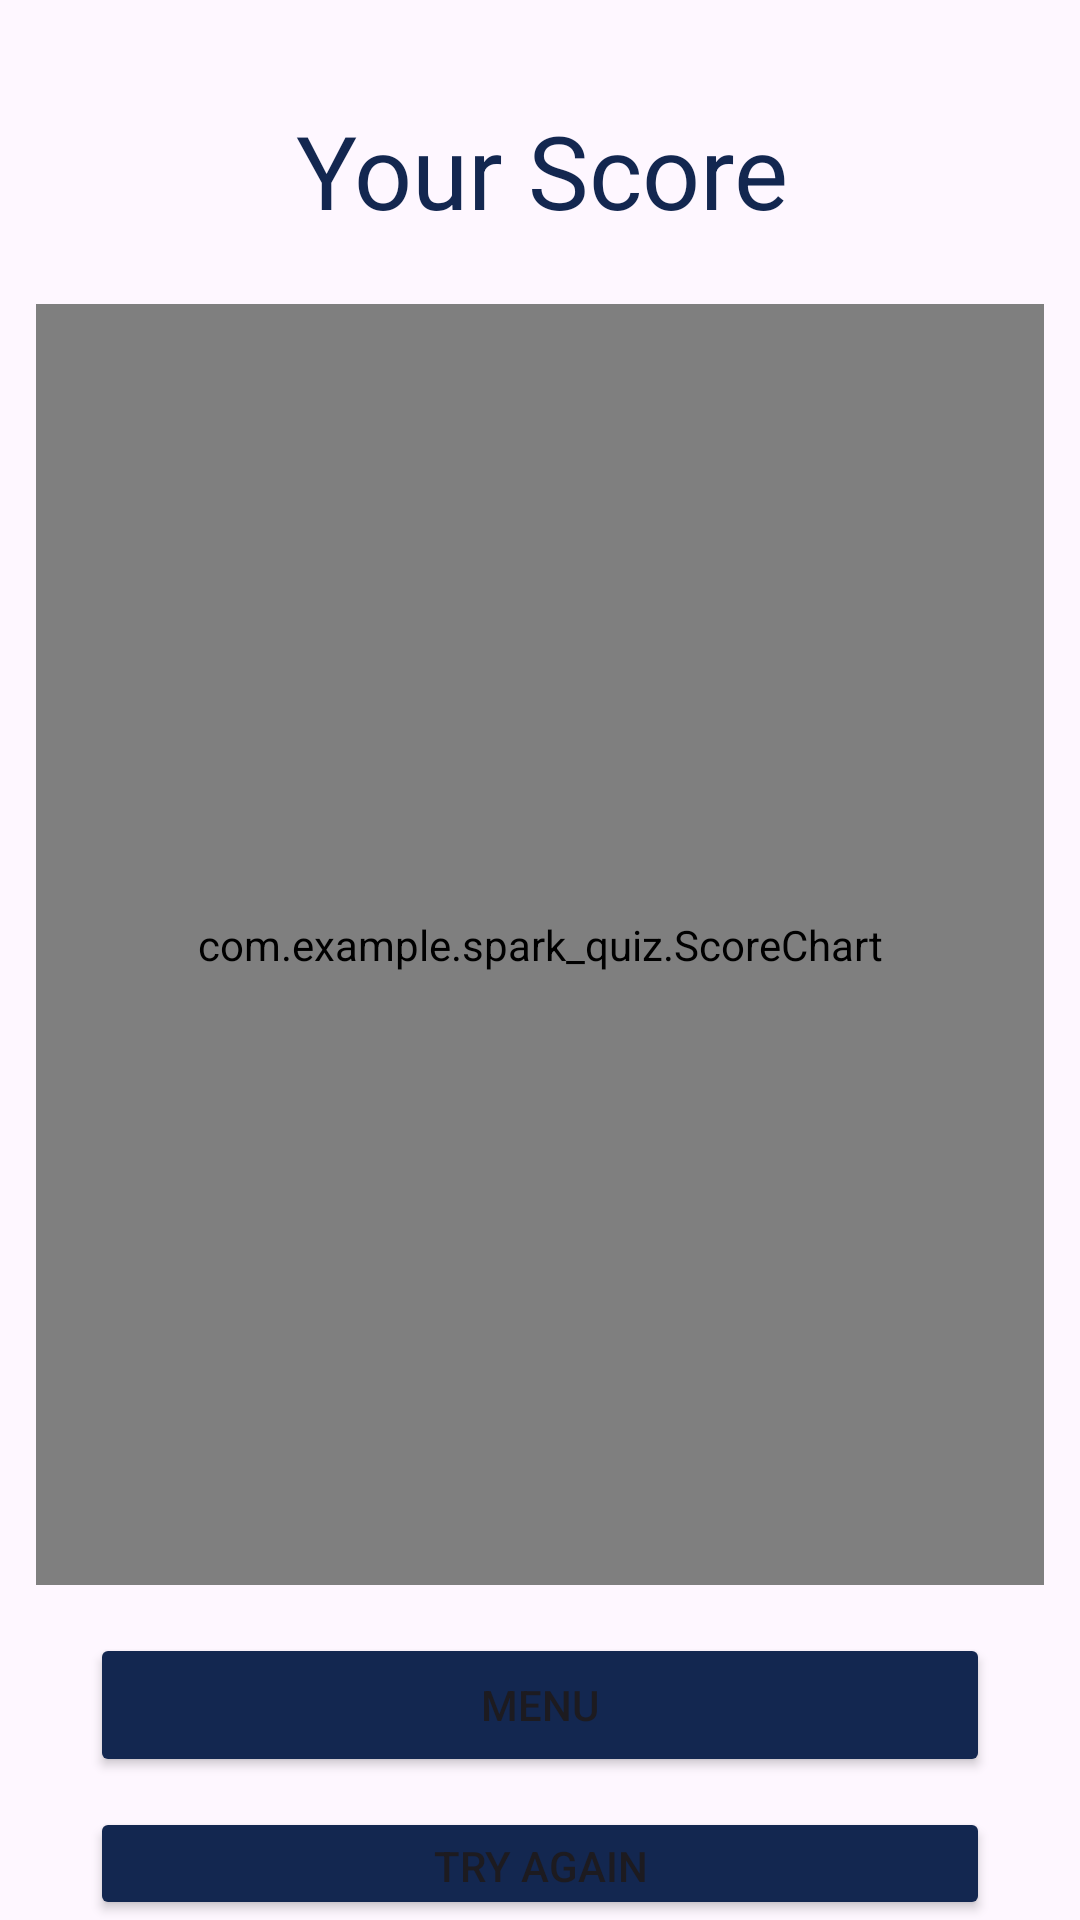

Produce the Android XML layout that renders to this screen, including the resource entries it uses.
<!-- AndroidManifest.xml: application theme Theme.SparkQuiz -->
<!-- res/layout/activity_display.xml -->
<RelativeLayout xmlns:android="http://schemas.android.com/apk/res/android"
    xmlns:app="http://schemas.android.com/apk/res-auto"
    xmlns:tools="http://schemas.android.com/tools"
    android:layout_width="match_parent"
    android:layout_height="match_parent"
    tools:context=".MainActivity">

    <com.example.spark_quiz.ScoreChart
        android:id="@+id/scorechart"
        android:layout_width="wrap_content"
        android:layout_height="427dp"
        android:layout_below="@+id/textView"
        android:layout_alignParentStart="true"
        android:layout_alignParentEnd="true"
        android:layout_marginStart="12dp"
        android:layout_marginTop="22dp"
        android:layout_marginEnd="12dp" />

    <TextView
        android:id="@+id/textView"
        android:layout_width="189dp"
        android:layout_height="wrap_content"
        android:layout_alignParentStart="true"
        android:layout_alignParentTop="true"
        android:layout_alignParentEnd="true"
        android:layout_marginStart="50dp"
        android:layout_marginTop="34dp"
        android:layout_marginEnd="49dp"
        android:text="Your Score"
        android:textAlignment="center"
        android:textAllCaps="false"
        android:textColor="#132750"
        android:textSize="34sp" />

    <Button
        android:id="@+id/menu_btn"
        android:layout_width="169dp"
        android:layout_height="wrap_content"
        android:layout_below="@id/scorechart"
        android:layout_alignParentStart="true"
        android:layout_alignParentEnd="true"
        android:layout_marginStart="30dp"
        android:layout_marginTop="16dp"
        android:layout_marginEnd="30dp"
        android:backgroundTint="#132750"
        android:text="Menu"
        app:rippleColor="#1C48A1" />

    <Button
        android:id="@+id/again_btn"
        android:layout_width="169dp"
        android:layout_height="wrap_content"
        android:layout_below="@id/menu_btn"
        android:layout_alignParentStart="true"
        android:layout_alignParentEnd="true"
        android:layout_marginStart="30dp"
        android:layout_marginTop="10dp"
        android:layout_marginEnd="30dp"
        android:backgroundTint="#132750"
        android:text="Try Again"
        app:rippleColor="#1C48A1" />

    <Button
        android:id="@+id/share_btn"
        android:layout_width="169dp"
        android:layout_height="wrap_content"
        android:layout_below="@+id/again_btn"
        android:layout_alignParentStart="true"
        android:layout_alignParentEnd="true"
        android:layout_marginStart="30dp"
        android:layout_marginTop="10dp"
        android:layout_marginEnd="30dp"
        android:backgroundTint="#132750"
        android:text="Share"
        app:rippleColor="#1C48A1" />

</RelativeLayout>
<!-- resources referenced by this layout -->
<resources>
  <style name="Theme.SparkQuiz" parent="Base.Theme.SparkQuiz" />
  <style name="Base.Theme.SparkQuiz" parent="Theme.Material3.DayNight.NoActionBar">
          
          
      </style>
</resources>
